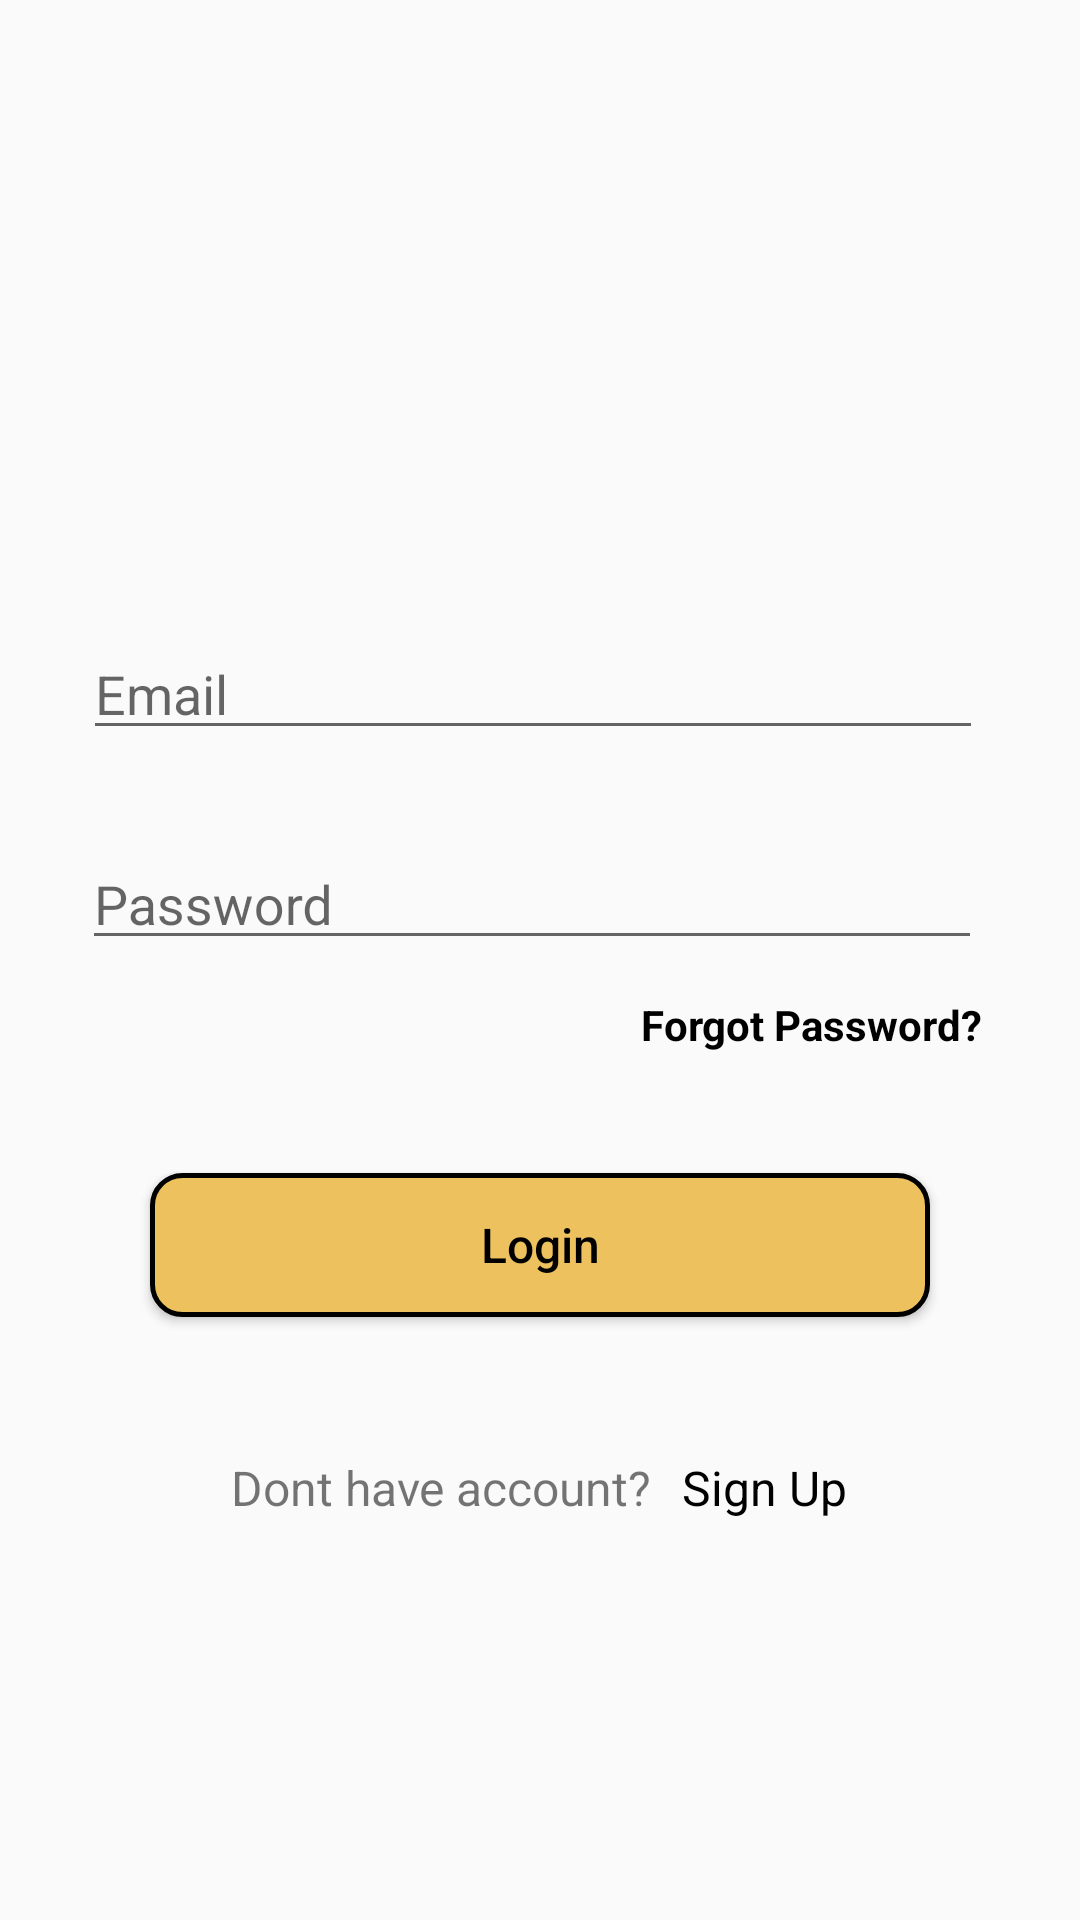

Write the Android layout XML for this screen, with the resource values it uses.
<!-- AndroidManifest.xml: application theme Theme.CardShop -->
<!-- res/layout/activity_login.xml -->
<?xml version="1.0" encoding="utf-8"?>
<androidx.constraintlayout.widget.ConstraintLayout xmlns:android="http://schemas.android.com/apk/res/android"
    xmlns:app="http://schemas.android.com/apk/res-auto"
    xmlns:tools="http://schemas.android.com/tools"
    android:layout_width="match_parent"
    android:layout_height="match_parent"
    tools:context=".activities.LoginActivity">

    <com.google.android.material.textfield.TextInputLayout
        android:id="@+id/textInputLayout"
        android:layout_width="300dp"
        android:layout_height="50dp"
        android:layout_marginTop="144dp"
        android:hint="@string/email_login"
        app:layout_constraintEnd_toEndOf="parent"
        app:layout_constraintHorizontal_bias="0.459"
        app:layout_constraintStart_toStartOf="parent"
        app:layout_constraintTop_toBottomOf="@+id/login_toolbar">

        <EditText
            android:id="@+id/log_email"
            android:layout_width="match_parent"
            android:layout_height="match_parent"
            android:inputType="textEmailAddress"
            tools:ignore="TouchTargetSizeCheck" />

    </com.google.android.material.textfield.TextInputLayout>

    <com.google.android.material.textfield.TextInputLayout
        android:id="@+id/textInputLayout2"
        android:layout_width="300dp"
        android:layout_height="50dp"
        android:layout_marginTop="20dp"
        android:hint="@string/password_login"
        app:layout_constraintEnd_toEndOf="parent"
        app:layout_constraintHorizontal_bias="0.454"
        app:layout_constraintStart_toStartOf="parent"
        app:layout_constraintTop_toBottomOf="@+id/textInputLayout">

        <EditText
            android:id="@+id/log_pass"
            android:layout_width="match_parent"
            android:layout_height="match_parent"
            android:inputType="textPassword"
            tools:ignore="TouchTargetSizeCheck" />

    </com.google.android.material.textfield.TextInputLayout>

    <TextView
        android:id="@+id/forgotPassword"
        android:layout_width="wrap_content"
        android:layout_height="wrap_content"
        android:layout_marginTop="12dp"
        android:text="@string/forgot_password"
        android:textColor="@color/black"
        android:textSize="14sp"
        android:textStyle="bold"
        app:layout_constraintEnd_toEndOf="@+id/textInputLayout2"
        app:layout_constraintHorizontal_bias="1.0"
        app:layout_constraintStart_toStartOf="@+id/textInputLayout2"
        app:layout_constraintTop_toBottomOf="@+id/textInputLayout2" />

    <Button
        android:id="@+id/log_btn"
        android:layout_width="match_parent"
        android:layout_height="wrap_content"
        android:layout_marginTop="40dp"
        android:layout_marginStart="50dp"
        android:layout_marginEnd="50dp"
        android:background="@drawable/fill_button"
        android:text="@string/login_btn"
        android:textSize="16sp"
        android:textAllCaps="false"
        android:textColor="@color/black"
        app:layout_constraintEnd_toEndOf="@+id/textInputLayout2"
        app:layout_constraintHorizontal_bias="0.466"
        app:layout_constraintStart_toStartOf="@+id/textInputLayout2"
        app:layout_constraintTop_toBottomOf="@+id/forgotPassword" />

    <LinearLayout
        android:id="@+id/linearLayout3"
        android:layout_width="wrap_content"
        android:layout_height="wrap_content"
        android:layout_marginTop="36dp"
        android:gravity="right"
        android:orientation="vertical"
        app:layout_constraintEnd_toEndOf="@+id/log_btn"
        app:layout_constraintStart_toStartOf="@+id/log_btn"
        app:layout_constraintTop_toBottomOf="@+id/log_btn">

        <RelativeLayout
            android:layout_width="wrap_content"
            android:layout_height="wrap_content"
            android:layout_marginTop="10dp">

            <TextView
                android:id="@+id/textView5"
                android:layout_width="wrap_content"
                android:layout_height="wrap_content"
                android:text="@string/dont_have_account"
                android:textAllCaps="false"
                android:textSize="16sp"
                app:layout_constraintEnd_toStartOf="@+id/signup_txt" />

            <TextView
                android:id="@+id/signup_txt"
                android:layout_width="wrap_content"
                android:layout_height="wrap_content"
                android:layout_marginStart="10dp"
                android:layout_toEndOf="@+id/textView5"
                android:onClick="signUp"
                android:text="@string/sign_up"
                android:textColor="@android:color/black"
                android:textSize="16sp" />
        </RelativeLayout>
    </LinearLayout>

    <ProgressBar
        android:id="@+id/log_progressBar"
        style="?android:attr/progressBarStyle"
        android:layout_width="wrap_content"
        android:layout_height="wrap_content"
        android:layout_marginTop="12dp"
        android:visibility="invisible"

        app:layout_constraintEnd_toEndOf="@+id/linearLayout3"
        app:layout_constraintHorizontal_bias="0.509"
        app:layout_constraintStart_toStartOf="@+id/linearLayout3"
        app:layout_constraintTop_toBottomOf="@+id/linearLayout3" />

    <com.google.android.material.appbar.MaterialToolbar
        android:id="@+id/login_toolbar"
        android:layout_width="match_parent"
        android:layout_height="wrap_content"
        android:minHeight="?attr/actionBarSize"
        android:theme="?attr/actionBarTheme"
        app:layout_constraintEnd_toEndOf="parent"
        app:layout_constraintStart_toStartOf="parent"
        app:layout_constraintTop_toTopOf="parent" />

</androidx.constraintlayout.widget.ConstraintLayout>
<!-- resources referenced by this layout -->
<resources>
  <color name="black">#FF000000</color>
  <!-- drawable fill_button (drawable) -->
  <?xml version="1.0" encoding="utf-8"?>
  <selector xmlns:android="http://schemas.android.com/apk/res/android">
      <item>
          <shape android:shape="rectangle">
              <corners android:radius="10dp"/>
              <stroke android:color="@color/black" android:width="1.5dp"/>
              <gradient  android:startColor="@color/splashScreen" android:endColor="@color/splashScreen"  />
          </shape>
      </item>
  </selector>
  <string name="dont_have_account">Dont have account?</string>
  <string name="email_login">Email</string>
  <string name="forgot_password">Forgot Password?</string>
  <string name="login_btn">Login</string>
  <string name="password_login">Password</string>
  <string name="sign_up">Sign Up</string>
  <style name="Theme.CardShop" parent="Theme.AppCompat.Light.NoActionBar">
          
          <item name="colorPrimary">@color/purple_500</item>
          <item name="colorPrimaryVariant">@color/white</item>
          <item name="colorOnPrimary">@color/white</item>
          
          <item name="colorSecondary">@color/teal_200</item>
          <item name="colorSecondaryVariant">@color/teal_700</item>
          <item name="colorOnSecondary">@color/black</item>
          
          <item name="android:statusBarColor">?attr/colorPrimaryVariant</item>
          
      </style>
  <color name="splashScreen">#edc15e</color>
  <color name="purple_500">#6c00ff</color>
  <color name="white">#FFFFFFFF</color>
  <color name="teal_200">#FF03DAC5</color>
  <color name="teal_700">#FF018786</color>
</resources>
